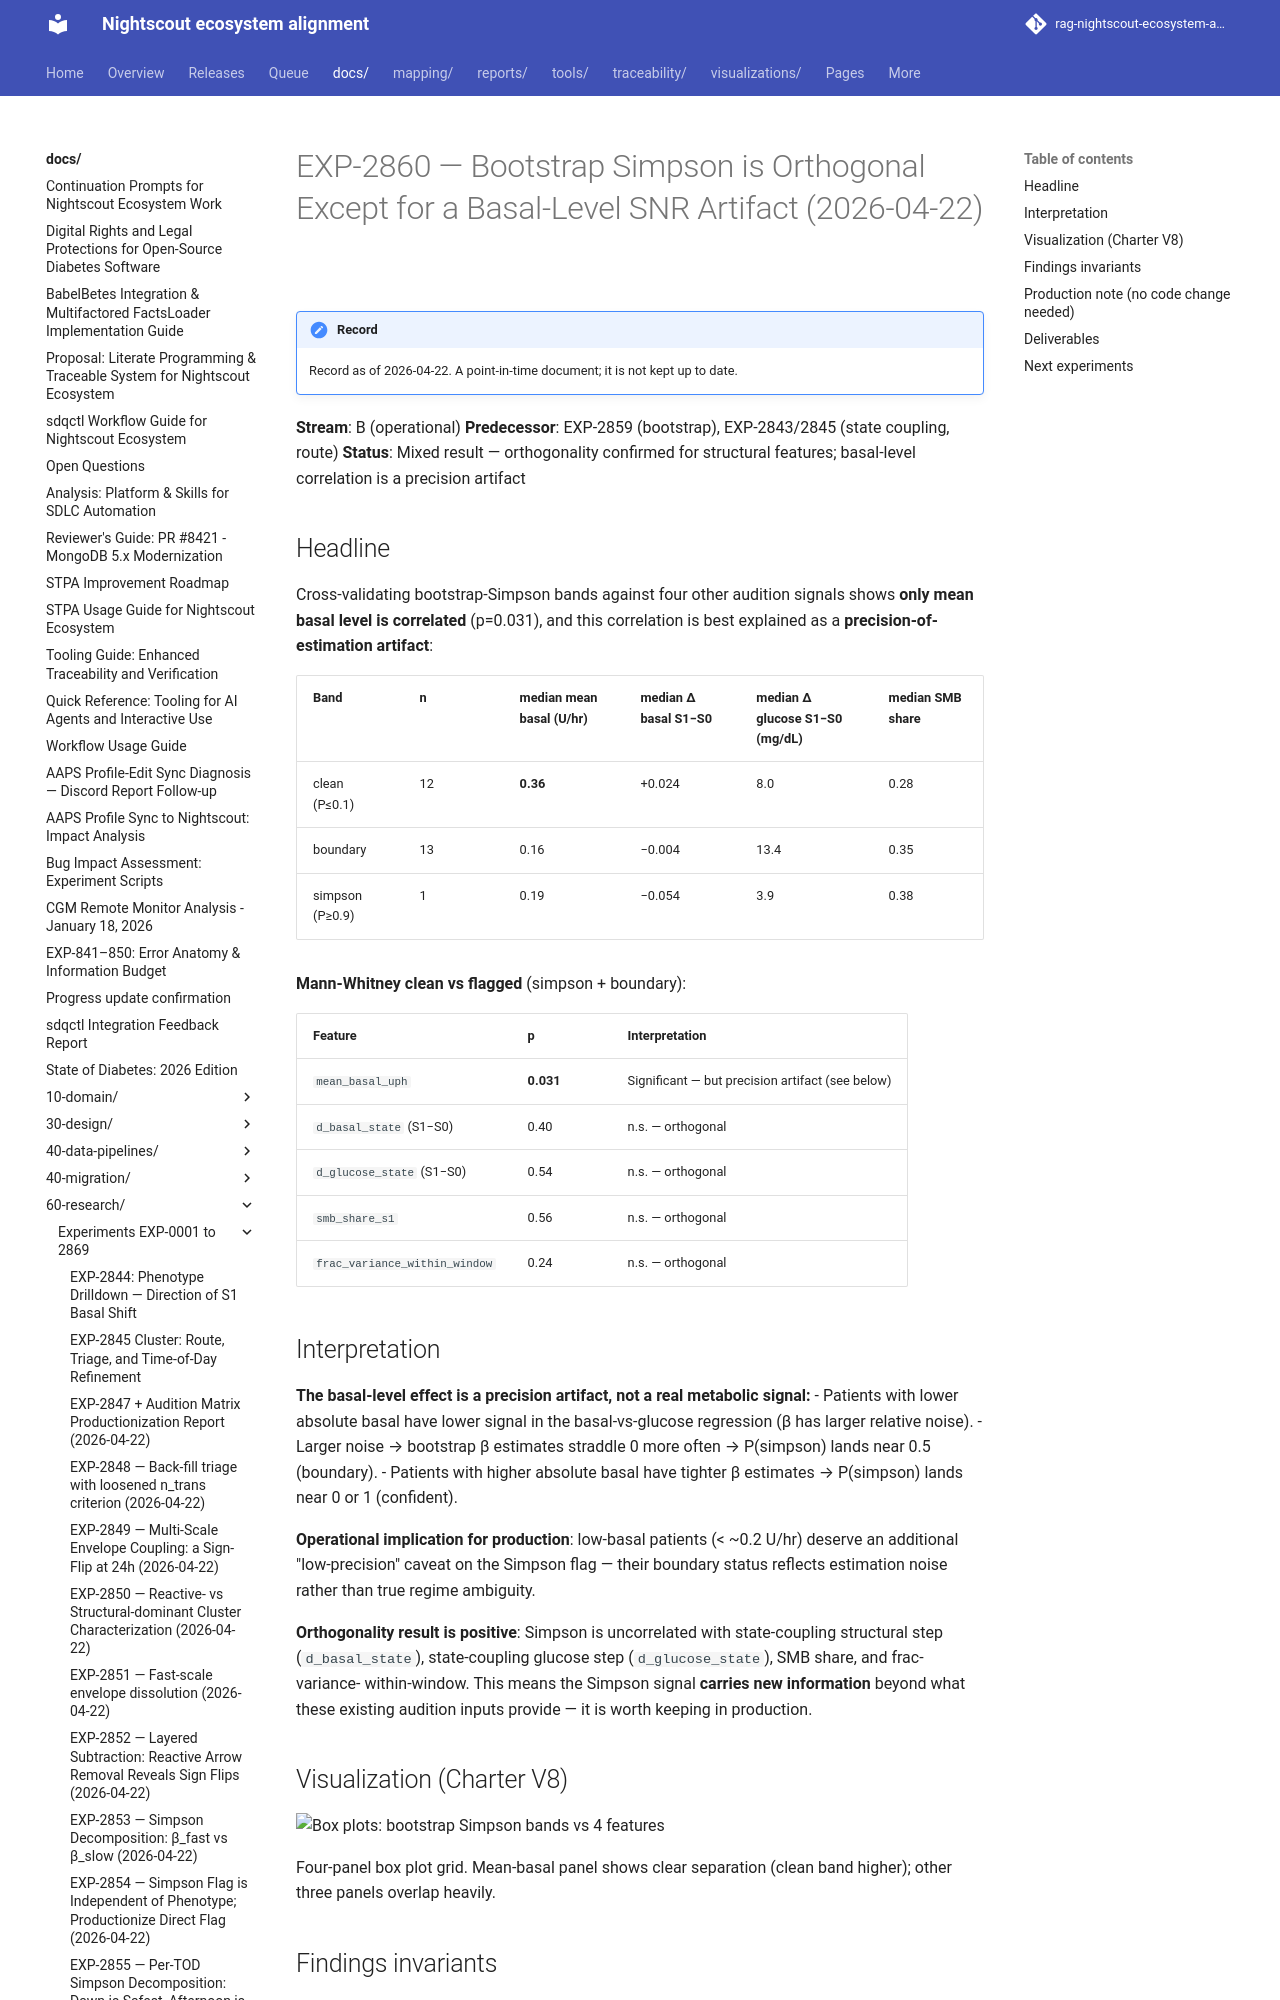

repository: bewest/rag-nightscout-ecosystem-alignment · page: docs/60-research/exp-2860-simpson-xref-report-2026-04-22.html · generator: mkdocs

# EXP-2860 — Bootstrap Simpson is Orthogonal Except for a Basal-Level SNR Artifact (2026-04-22)

**Stream**: B (operational)
**Predecessor**: EXP-2859 (bootstrap), EXP-2843/2845 (state coupling, route)
**Status**: Mixed result — orthogonality confirmed for structural features; basal-level correlation is a precision artifact

## Headline

Cross-validating bootstrap-Simpson bands against four other audition
signals shows **only mean basal level is correlated** (p=0.031), and
this correlation is best explained as a **precision-of-estimation
artifact**:

| Band | n | median mean basal (U/hr) | median Δ basal S1−S0 | median Δ glucose S1−S0 (mg/dL) | median SMB share |
|---|---|---|---|---|---|
| clean (P≤0.1) | 12 | **0.36** | +0.024 | 8.0 | 0.28 |
| boundary | 13 | 0.16 | −0.004 | 13.4 | 0.35 |
| simpson (P≥0.9) | 1 | 0.19 | −0.054 | 3.9 | 0.38 |

**Mann-Whitney clean vs flagged** (simpson + boundary):

| Feature | p | Interpretation |
|---|---|---|
| `mean_basal_uph` | **0.031** | Significant — but precision artifact (see below) |
| `d_basal_state` (S1−S0) | 0.40 | n.s. — orthogonal |
| `d_glucose_state` (S1−S0) | 0.54 | n.s. — orthogonal |
| `smb_share_s1` | 0.56 | n.s. — orthogonal |
| `frac_variance_within_window` | 0.24 | n.s. — orthogonal |
